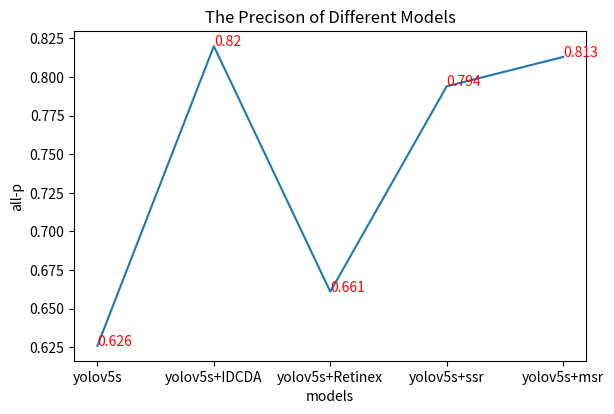

Write the Python code that produced this figure.
import matplotlib.pyplot as plt

# x轴和y轴的数据
x = ["yolov5s", "yolov5s+IDCDA", "yolov5s+Retinex",  "yolov5s+ssr", "yolov5s+msr"]
y = [0.626, 0.82, 0.661, 0.794, 0.813]

# 创建一个画布，并设置宽度和高度为661和428像素
plt.figure(figsize=(661/100, 428/100))

# 绘制折线图
plt.plot(x, y)

# 设置标题和坐标轴标签
plt.title("The Precison of Different Models")
plt.xlabel("models")
plt.ylabel("all-p")

# 添加纵坐标的标注，用红色字体
for i, j in zip(x, y):
    plt.annotate(str(j), xy=(i, j), color="red")

# 保存图片到指定的文件夹和文件名，格式为jpg
plt.savefig("D:\\zhaojijin\\picsOfRes\\all-p.jpg")

# 显示图表
plt.show()
